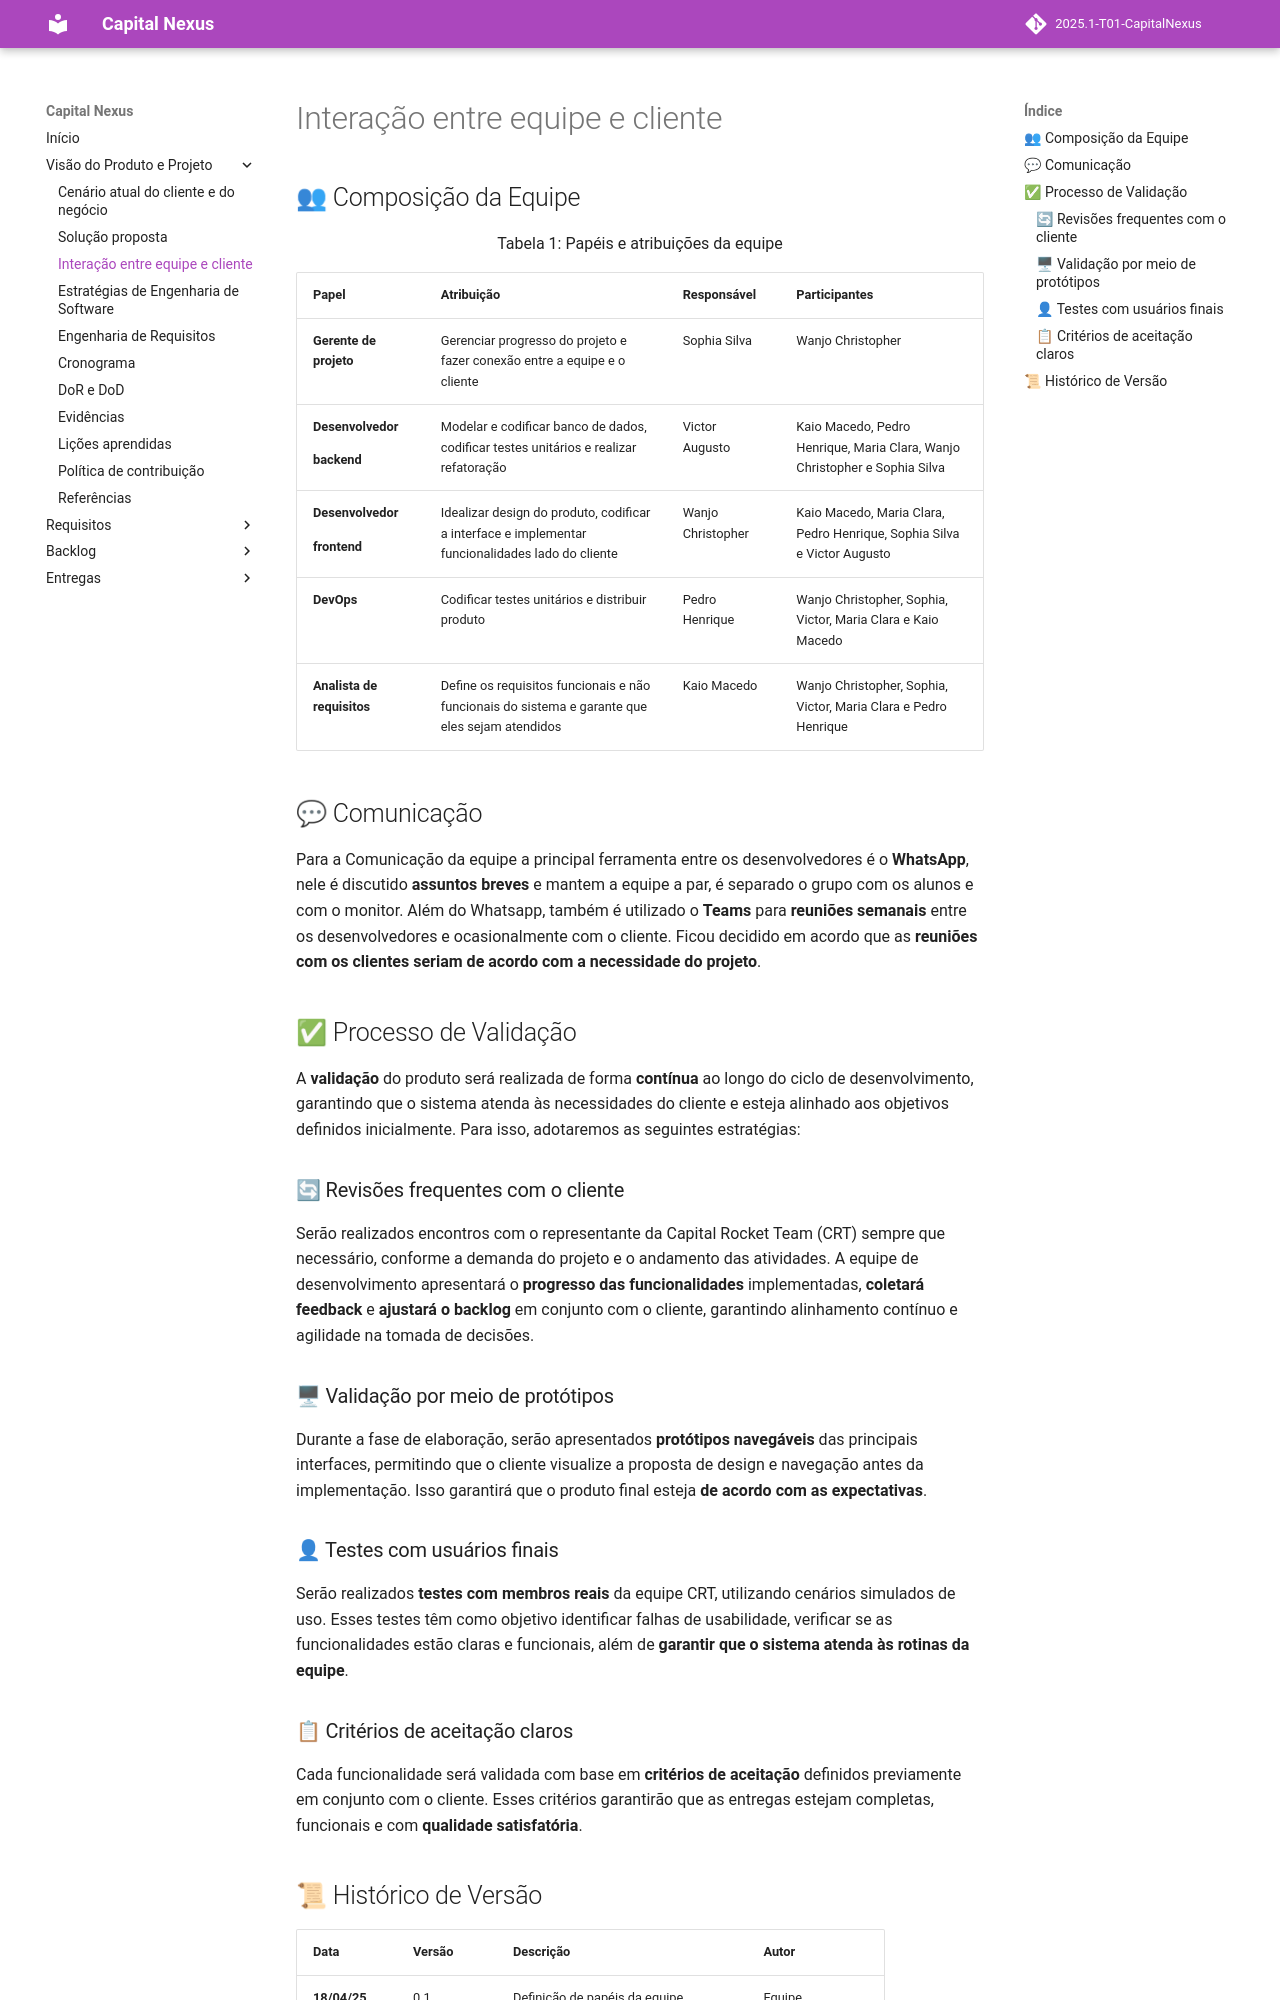

repository: mdsreq-fga-unb/2025.1-T01-CapitalNexus · page: visao/interacao/index.html · generator: mkdocs

# Interação entre equipe e cliente
## 👥 Composição da Equipe

<div align="center">
<p>Tabela 1: Papéis e atribuições da equipe</p>
</div>

|**Papel**|**Atribuição**|**Responsável**|**Participantes**|
| :- | :- | :- | :- |
|**Gerente de projeto**|Gerenciar progresso do projeto e fazer conexão entre a equipe e o cliente|Sophia Silva|Wanjo Christopher| 
|<p>**Desenvolvedor** </p><p>**backend**</p>|Modelar e codificar banco de dados, codificar testes unitários e realizar refatoração|Victor Augusto|Kaio Macedo, Pedro Henrique, Maria Clara, Wanjo Christopher e Sophia Silva |
|<p>**Desenvolvedor** </p><p>**frontend**</p>|Idealizar design do produto, codificar a interface e implementar funcionalidades lado do cliente|Wanjo Christopher|Kaio Macedo, Maria Clara, Pedro Henrique, Sophia Silva e Victor Augusto |
|**DevOps**|Codificar testes unitários e distribuir produto|Pedro Henrique|Wanjo Christopher, Sophia, Victor, Maria Clara e Kaio Macedo|
|**Analista de requisitos**|Define os requisitos funcionais e não funcionais do sistema e garante que eles sejam atendidos | Kaio Macedo |Wanjo Christopher, Sophia, Victor, Maria Clara e Pedro Henrique|

## 💬 Comunicação

Para a Comunicação da equipe a principal ferramenta entre os desenvolvedores é o **WhatsApp**, nele é discutido **assuntos breves** e mantem a equipe a par, é separado o grupo com os alunos e com o monitor. Além do Whatsapp, também é utilizado o **Teams** para **reuniões semanais** entre os desenvolvedores e ocasionalmente com o cliente. Ficou decidido em acordo que as **reuniões com os clientes seriam de acordo com a necessidade do projeto**.

## ✅ Processo de Validação

A **validação** do produto será realizada de forma **contínua** ao longo do ciclo de desenvolvimento, garantindo que o sistema atenda às necessidades do cliente e esteja alinhado aos objetivos definidos inicialmente. Para isso, adotaremos as seguintes estratégias:

### 🔄 Revisões frequentes com o cliente
Serão realizados encontros com o representante da Capital Rocket Team (CRT) sempre que necessário, conforme a demanda do projeto e o andamento das atividades. A equipe de desenvolvimento apresentará o **progresso das funcionalidades** implementadas, **coletará feedback** e **ajustará o backlog** em conjunto com o cliente, garantindo alinhamento contínuo e agilidade na tomada de decisões.

### 🖥 Validação por meio de protótipos
Durante a fase de elaboração, serão apresentados **protótipos navegáveis** das principais interfaces, permitindo que o cliente visualize a proposta de design e navegação antes da implementação. Isso garantirá que o produto final esteja **de acordo com as expectativas**.

### 👤 Testes com usuários finais
Serão realizados **testes com membros reais** da equipe CRT, utilizando cenários simulados de uso. Esses testes têm como objetivo identificar falhas de usabilidade, verificar se as funcionalidades estão claras e funcionais, além de **garantir que o sistema atenda às rotinas da equipe**.
